Run: headless pygame with SDL's dummy video driver; simulated clock (each Clock.tick advances the game by its frame time, no real sleeping); random seed 0; keys injected as events and as key.get_pressed() state; no mouse input.
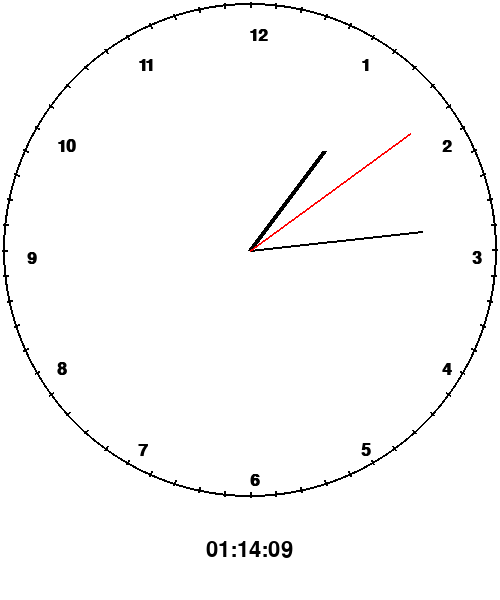
Frame 1 of 4 · flips 1–60 · no input
Frame 2 of 4 · flips 61–180 · tapped SPACE, RETURN · held RIGHT (→), D · screen unchanged from frame 1, image omitted
Frame 3 of 4 · flips 181–300 · held DOWN (↓), S · screen unchanged from frame 2, image omitted
Frame 4 of 4 · flips 301–420 · held LEFT (←), A, UP (↑), W · screen unchanged from frame 3, image omitted

The pygame program that drew these frames:

"""
Idea : Made Analog Clock Using Pygame

Creator : Sherwin Jefferson Tajan

This Project And Open Source If Anyone Want To Use It 
Make Sure That You'll Have The Permission Permission To The Creator (Me Sherwin Jefferson Tajan)
Thank You!
"""

import pygame , math
from datetime import datetime

BLACK = (0,0,0)
WHITE = (255,255,255)
RED = (255,0,0)

Digital_Height = 100 
Width = 500
Height = Width + Digital_Height
Clock_Width = Width
Clock_Height = 500
Margin_Height = Margin_Width = 5

Clock_Radius = (Width - Margin_Width)/2
Hour_Hand = Clock_Radius/2
Minute_Hand = Clock_Radius*7/10
Second_Hand = Clock_Radius*8/10
Text_Radius = Clock_Radius*9/10

Tick_Radius = 2
Tick_Length = Hour_Stroke = 5
Minute_Stroke = Second_Stroke = Clock_Stroke = 2

Center_Width = Center_Height  = 10 
Hours = 12
Minutes = Seconds = 60

Size = (Width,Height)

def Center_Point(center , radius , theta):
    return(center[0]+ radius *math.cos(theta)),(center[1] + radius * math.sin(theta))
def Line_Angle(screen,center,radius,theta,color,width):
    point = Center_Point(center,radius,theta)
    pygame.draw.line(screen,color,center,point,width)
def Get_Angle(unit,total):
    return 2 * math.pi * unit / total - math.pi / 2

pygame.init()

screen = pygame.display.set_mode(Size)
pygame.display.set_caption("Analog Clock")
Hour_Font = pygame.font.SysFont('Calibri',25,True,False)
Digital_Font = pygame.font.SysFont('Calibri',32,False,False)

clock = pygame.time.Clock()
done = False

while not done:
    for event in pygame.event.get():
        if event.type == pygame.QUIT:
            done = True
    
    screen.fill(WHITE)

    now = datetime.now()

    x , y = Clock_Width / 2 ,Clock_Height / 2
    center = (x,y)

    """ Draw Clock"""
    pygame.draw.circle(
        screen,
        BLACK,
        center , Clock_Width / 2 - Margin_Width / 2,
        Clock_Stroke
    )

    """ Clock Mount """
    pygame.draw.circle(
        screen,
        BLACK,
        center,Clock_Width / 2 - Margin_Width / 2,
        Clock_Stroke
    )

    """ Draw Clock Hands """

    hour_theta = Get_Angle(now.hour + 1.0 * now.minute / Minutes ,Hours)
    minute_theta = Get_Angle(now.minute , Minutes)
    second_theta = Get_Angle(now.second ,Seconds)

    for(radius , theta , color , stroke ) in (
        (Hour_Hand , hour_theta , BLACK , Hour_Stroke),
        (Minute_Hand, minute_theta , BLACK , Minute_Stroke),
        (Second_Hand , second_theta , RED , Second_Stroke)
    ): Line_Angle (screen , center , radius , theta , color ,stroke)

    """ Hour Marking (Text) """
    for hour in range(1,Hours + 1) :
        theta = Get_Angle(hour , Hours)
        text = Hour_Font.render(str(hour) , True,BLACK)
        screen.blit(text,Center_Point(center , Text_Radius , theta))
    
    """ Minute Marking (Lines) """
    for minute in range(0,Minutes):
        theta = Get_Angle(minute , Minutes)
        p1 = Center_Point(center , Clock_Radius - Tick_Length,theta)
        p2 = Center_Point(center , Clock_Radius,theta)
        pygame.draw.line(screen , BLACK , p1 , p2 , Tick_Radius)
    

    """ Draw Digital Clock """
    digital_text = now.strftime("%H:%M:%S")
    text = Digital_Font.render(digital_text,True,BLACK)
    screen.blit(
        text,[
        Width / 2 - Digital_Font.size(digital_text)[0]/2,
        Height - Digital_Height / 2 - Digital_Font.size(digital_text)[1] / 2
        ]
    )
    pygame.display.flip()
    clock.tick(60)

pygame.quit()
